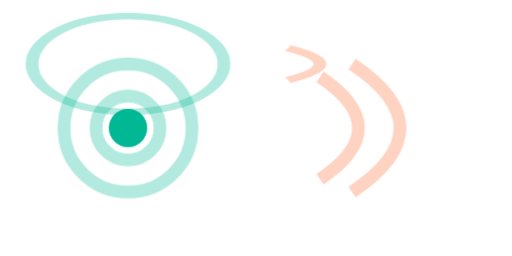
t = 0.00 s
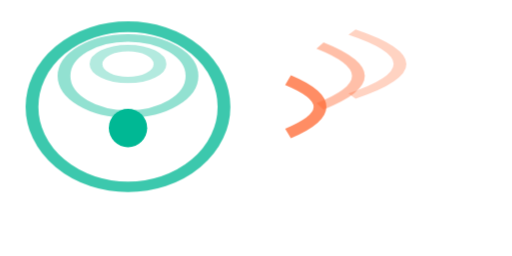
t = 0.60 s
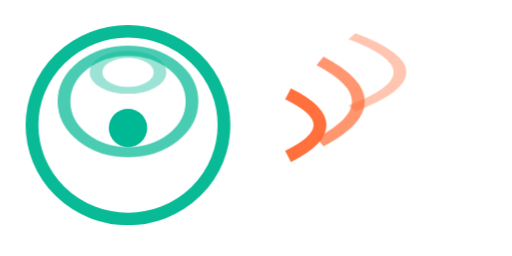
t = 0.85 s
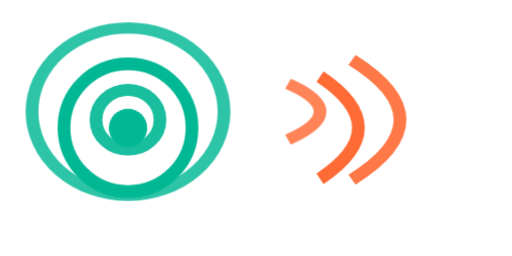
t = 1.35 s
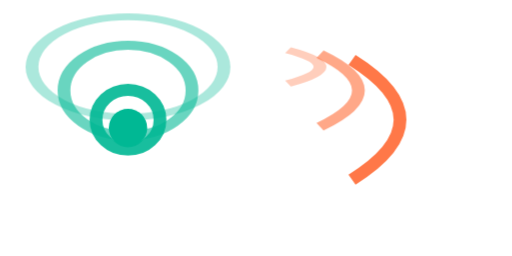
t = 1.85 s
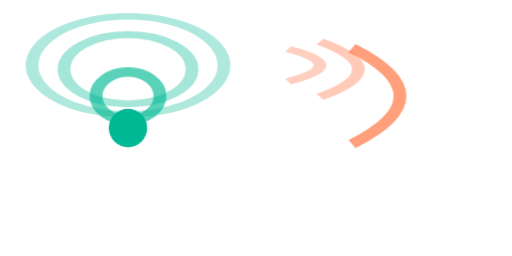
t = 2.10 s

The animated SVG that drew these frames (rendered in a browser with its animation timeline set to each time). Animation: 1 CSS @keyframes rule; one cycle of 2.60 s, repeats indefinitely.

<svg width="80" height="40" viewBox="0 0 80 40" fill="none" xmlns="http://www.w3.org/2000/svg">
  <defs>
    <style>
      .wave1 {
        animation: wave 2s ease-in-out infinite;
        animation-delay: 0s;
      }
      .wave2 {
        animation: wave 2s ease-in-out infinite;
        animation-delay: 0.3s;
      }
      .wave3 {
        animation: wave 2s ease-in-out infinite;
        animation-delay: 0.6s;
      }
      
      @keyframes wave {
        0%, 100% {
          opacity: 0.3;
          transform: scaleY(0.5);
        }
        50% {
          opacity: 1;
          transform: scaleY(1);
        }
      }
    </style>
  </defs>
  
  <!-- Ondas de actividad -->
  <circle class="wave1" cx="20" cy="20" r="15" fill="none" stroke="#00B894" stroke-width="2" opacity="0.3"/>
  <circle class="wave2" cx="20" cy="20" r="10" fill="none" stroke="#00B894" stroke-width="2" opacity="0.3"/>
  <circle class="wave3" cx="20" cy="20" r="5" fill="none" stroke="#00B894" stroke-width="2" opacity="0.3"/>
  
  <!-- Centro de la actividad -->
  <circle cx="20" cy="20" r="3" fill="#00B894"/>
  
  <!-- Líneas de señal -->
  <path class="wave1" d="M45 15 Q55 20 45 25" stroke="#FF6B35" stroke-width="2" fill="none" opacity="0.3"/>
  <path class="wave2" d="M50 12 Q62 20 50 28" stroke="#FF6B35" stroke-width="2" fill="none" opacity="0.3"/>
  <path class="wave3" d="M55 10 Q70 20 55 30" stroke="#FF6B35" stroke-width="2" fill="none" opacity="0.3"/>
</svg>